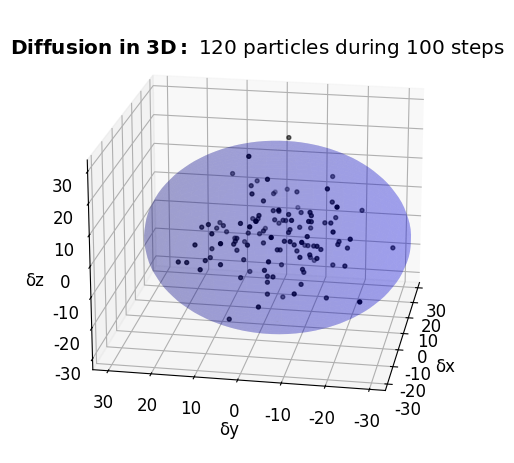

The matplotlib source for this figure:
# Random 3D displacements of N particles after S steps.
# Change numPart, numSteps and sigma to see the time evolution of the distribution

import numpy as np
import matplotlib.pyplot as plt
from mpl_toolkits.mplot3d import Axes3D
plt.rcParams["font.family"] = "Times New Roman"
plt.rcParams["font.size"] = 12

# Number of particles and steps
numPart = 120
numSteps = 100
timeVect = np.arange(1, numSteps+1)

# Number of standard deviations to plot, that wrap the particles
N_Sigma = 3

# Generation of the "numPart" trajectories with "numSteps" displacements. Vector with +1/-1 values
randVect_X = np.cumsum((-1 + 2 * np.round(0.01 * np.random.randint(0, 100, size=(numPart, numSteps)))), axis=1)
randVect_Y = np.cumsum((-1 + 2 * np.round(0.01 * np.random.randint(0, 100, size=(numPart, numSteps)))), axis=1)
randVect_Z = np.cumsum((-1 + 2 * np.round(0.01 * np.random.randint(0, 100, size=(numPart, numSteps)))), axis=1)
maxV_XYZ = 1.2 * np.max(np.array([randVect_X, randVect_Y, randVect_Z]))

# Position mean for x, y and z
randMean_X = np.sum(randVect_X, axis=0) / numPart
randMean_Y = np.sum(randVect_Y, axis=0) / numPart
randMean_Z = np.sum(randVect_Z, axis=0) / numPart

# Mean of the squares of the positions
randSquareMean_X = np.sqrt(np.sum(randVect_X**2, axis=0) / numPart)
randSquareMean_Y = np.sqrt(np.sum(randVect_Y**2, axis=0) / numPart)
randSquareMean_Z = np.sqrt(np.sum(randVect_Z**2, axis=0) / numPart)

# Build up the unit sphere that encloses the N-Sigma portion of particles
phi = np.linspace(0, np.pi, 50)
theta = np.linspace(0, 2 * np.pi, 50)
phi, theta = np.meshgrid(phi, theta)
Xs = np.sin(phi) * np.cos(theta)
Ys = np.sin(phi) * np.sin(theta)
Zs = np.cos(phi)

# Create the plot and configure the view
fig = plt.figure()
ax = fig.add_subplot(111, projection='3d')
plt.tight_layout()

# Plot particle positions along time...
for indLoop in range(numSteps):
    ax.clear()
    sigma_x = randSquareMean_X[indLoop]
    sigma_y = randSquareMean_Y[indLoop]
    sigma_z = randSquareMean_Z[indLoop]
    x_mean = randMean_X[indLoop]
    y_mean = randMean_Y[indLoop]
    z_mean = randMean_Z[indLoop]

    # Plot the particles and the N-Sigma sphere
    ax.scatter(randVect_X[:, indLoop], randVect_Y[:, indLoop], randVect_Z[:, indLoop], marker='o', c='k', s=8)
    ax.plot_surface(x_mean + N_Sigma * sigma_x * Xs, y_mean + N_Sigma * sigma_y * Ys, z_mean + N_Sigma * sigma_z * Zs, alpha=0.2, color='b')

    # Fix plot limits and labels
    ax.set_xlim(-maxV_XYZ, maxV_XYZ)
    ax.set_ylim(-maxV_XYZ, maxV_XYZ)
    ax.set_zlim(-maxV_XYZ, maxV_XYZ)
    ax.set_xlabel('δx')
    ax.set_ylabel('δy')
    ax.set_zlabel('δz')
    ax.view_init(elev=20, azim=-170)
    ax.set_title(r'$\bf{Diffusion\ in\ 3D:}$ ' + str(numPart) + ' particles during ' + str(numSteps) + ' steps', y=0.96)
    plt.draw()
    plt.pause(0.1)

plt.show(block=False)
plt.pause(2)
